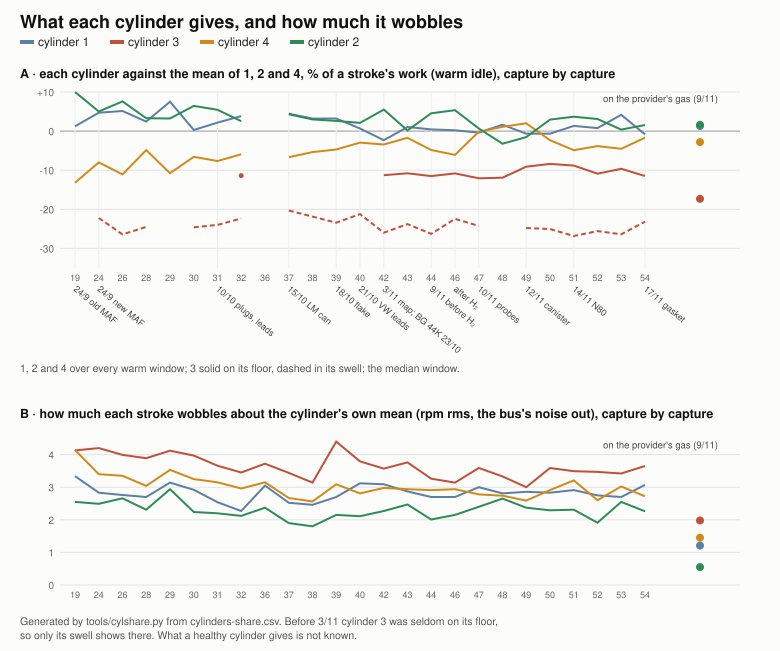

The data file committed next to this chart (first rows):
cap, kind, n_warm, n_floor, n_swell, a1, a3, a3_floor, a3_swell, a4, a2, b1, b3, b4, b2, event_en, event_cs
19, capture, 16, 1, 1, 1.24, -16.71, , , -13.19, 11.44, 3.34, 4.13, 4.14, 2.55, 24/9 old MAF, 24/9 starý MAF
24, capture, 10, 0, 7, 4.71, -21.52, , -22.22, -8.00, 5.01, 2.83, 4.20, 3.40, 2.49, 24/9 new MAF, 24/9 nový MAF
26, capture, 11, 1, 8, 5.15, -25.45, , -26.40, -11.08, 7.59, 2.76, 3.99, 3.35, 2.66, , 
28, capture, 25, 0, 22, 2.42, -24.13, , -24.49, -4.86, 3.29, 2.70, 3.89, 3.04, 2.31, , 
29, capture, 3, 0, 1, 7.53, -17.46, , , -10.75, 3.22, 3.14, 4.12, 3.53, 2.94, , 
30, capture, 22, 0, 18, 0.28, -23.77, , -24.59, -6.58, 6.44, 2.92, 3.97, 3.25, 2.24, , 
31, capture, 18, 2, 9, 2.17, -20.08, , -23.97, -7.64, 5.44, 2.54, 3.66, 3.15, 2.20, 10/10 plugs, leads, 10/10 svíčky, kabely
32, capture, 67, 11, 31, 3.84, -19.77, -11.37, -22.35, -5.92, 2.53, 2.27, 3.45, 2.96, 2.12, , 
36, capture, 2, 0, 0, , , , , , , 3.05, 3.72, 3.15, 2.37, , 
37, capture, 14, 0, 3, 4.44, -18.48, , -20.31, -6.68, 4.30, 2.52, 3.44, 2.67, 1.90, 15/10 LM can, 15/10 Liqui Moly
38, capture, 8, 0, 4, 3.20, -19.45, , -21.86, -5.37, 2.99, 2.46, 3.14, 2.56, 1.80, , 
39, capture, 11, 1, 9, 3.22, -23.29, , -23.43, -4.70, 2.61, 2.70, 4.40, 3.09, 2.15, 18/10 flake, 18/10 šupinka
40, capture, 35, 0, 15, 0.67, -19.68, , -21.22, -2.95, 2.11, 3.12, 3.79, 2.81, 2.11, 21/10 VW leads, 21/10 kabely VW
42, capture, 24, 5, 9, -2.32, -16.82, -11.28, -25.98, -3.42, 5.50, 3.09, 3.57, 2.98, 2.27, 3/11 map; BG 44K 23/10, 3/11 mapa; BG 44K 23/10
43, capture, 18, 7, 5, 1.05, -15.33, -10.78, -23.77, -1.72, 0.18, 2.87, 3.76, 2.94, 2.47, , 
44, capture, 35, 19, 10, 0.45, -13.00, -11.50, -26.28, -4.82, 4.56, 2.70, 3.26, 2.91, 2.01, 9/11 before H₂, 9/11 před vodíkem
46, capture, 43, 20, 7, 0.21, -13.78, -10.81, -22.43, -6.07, 5.34, 2.70, 3.14, 2.94, 2.15, after H₂, po vodíku
47, capture, 37, 7, 17, -0.38, -19.51, -12.06, -24.23, -0.14, 0.68, 3.00, 3.59, 2.78, 2.40, 10/11 probes, 10/11 sondy
48, capture, 12, 5, 2, 1.63, -15.76, -11.92, , 1.09, -3.23, 2.81, 3.33, 2.74, 2.65, , 
49, capture, 36, 29, 6, -0.66, -9.28, -9.09, -24.76, 2.00, -1.52, 2.86, 3.00, 2.59, 2.37, 12/11 canister, 12/11 nádobka
50, capture, 37, 3, 15, -0.66, -19.39, -8.39, -25.02, -2.32, 2.95, 2.83, 3.59, 2.91, 2.29, , 
51, capture, 99, 43, 25, 1.34, -14.91, -8.81, -26.81, -4.87, 3.69, 2.91, 3.49, 3.21, 2.31, 14/11 N80, 14/11 N80
52, capture, 37, 5, 14, 0.77, -17.99, -10.90, -25.56, -3.83, 3.09, 2.75, 3.47, 2.60, 1.91, , 
53, capture, 70, 30, 11, 4.16, -14.08, -9.63, -26.39, -4.52, 0.38, 2.70, 3.42, 3.02, 2.55, , 
54, capture, 44, 15, 13, -0.83, -15.57, -11.48, -23.17, -1.68, 1.55, 3.07, 3.65, 2.72, 2.26, 17/11 gasket, 17/11 těsnění
45, gas, 5, 0, 0, 1.31, -17.30, , , -2.80, 1.62, 1.21, 1.98, 1.45, 0.55, , 
